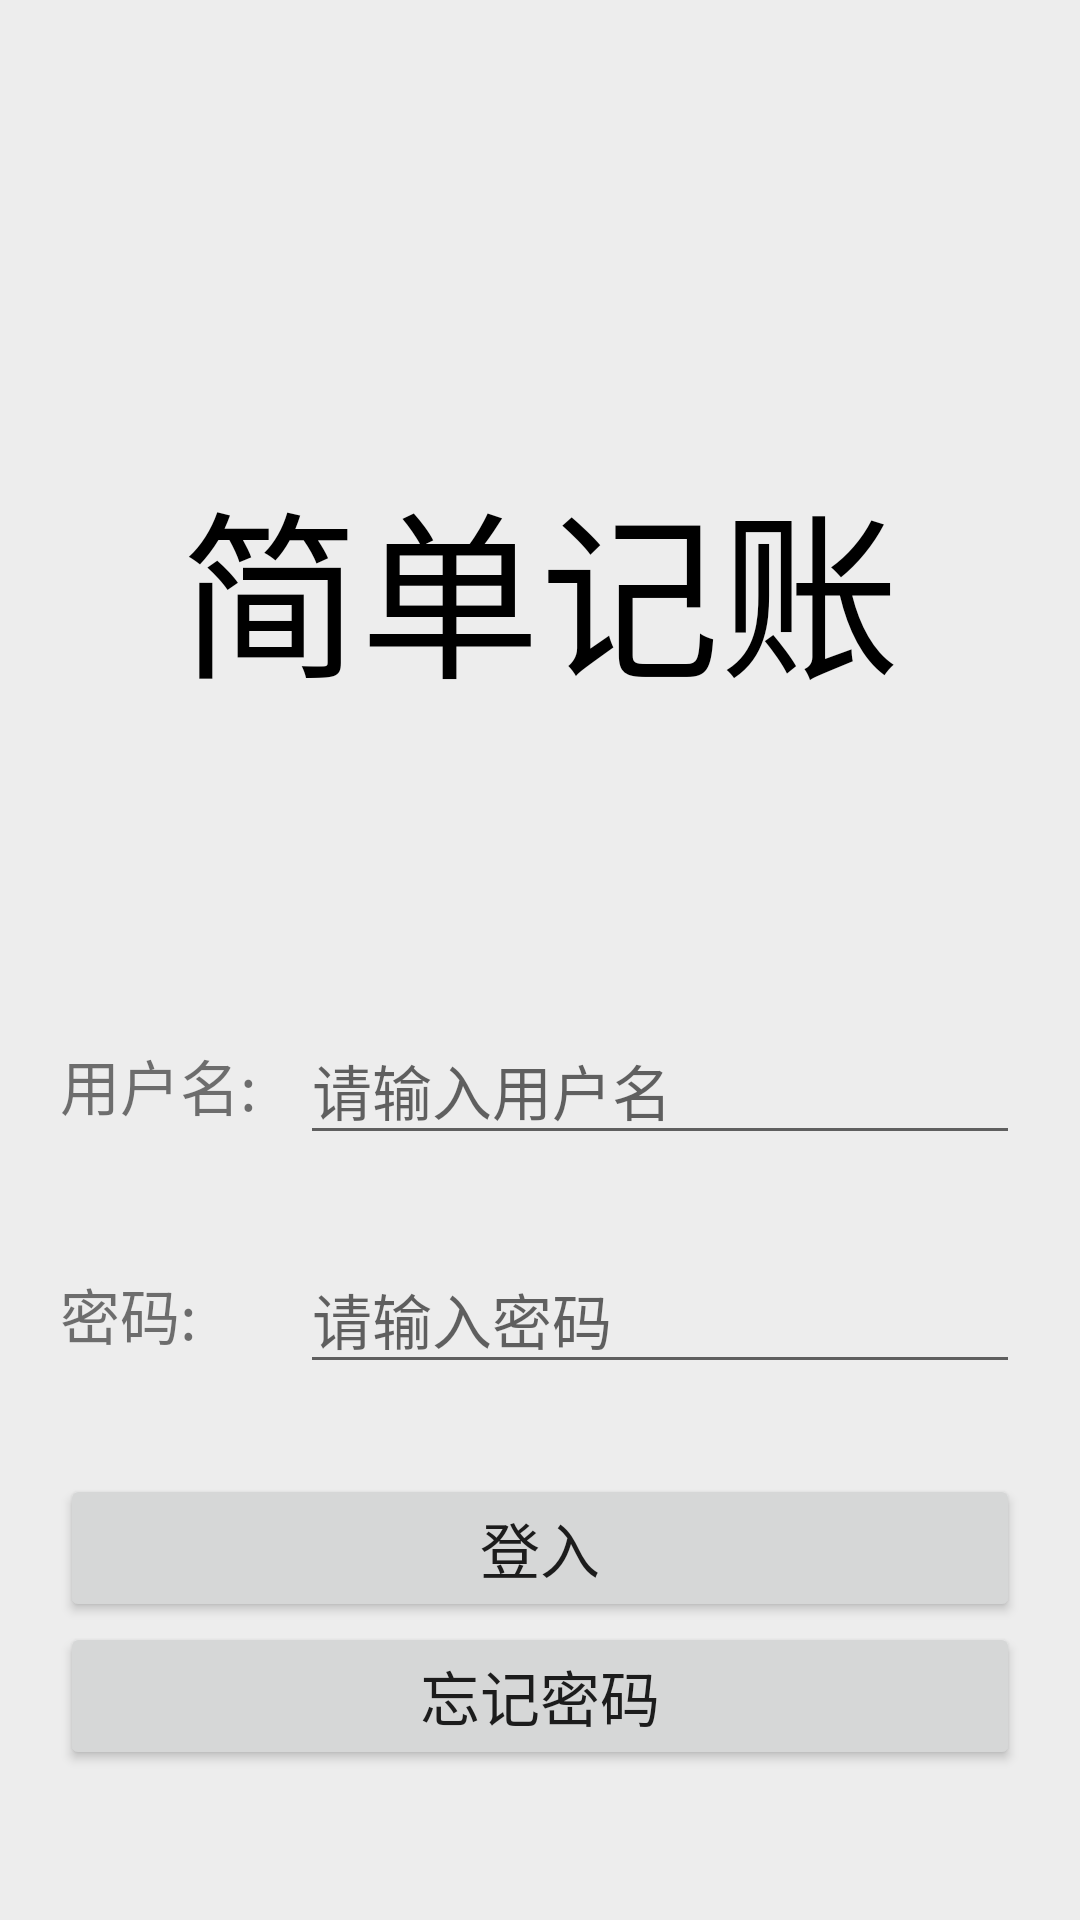

Write the Android layout XML for this screen, with the resource values it uses.
<!-- AndroidManifest.xml: application theme Theme.SongGuoJiZhang -->
<!-- res/layout/activity_check_password.xml -->
<?xml version="1.0" encoding="utf-8"?>
<LinearLayout xmlns:android="http://schemas.android.com/apk/res/android"
    android:layout_width="match_parent"
    android:layout_height="match_parent"
    android:orientation="vertical"
    android:background="@color/background_gray"
    >

    <LinearLayout
        android:layout_width="match_parent"
        android:layout_height="0dp"
        android:layout_weight="1"
        android:orientation="vertical"
        android:gravity="bottom"
        >

        <TextView
            android:layout_width="match_parent"
            android:layout_height="wrap_content"
            android:text="简单记账"
            android:textSize="60sp"
            android:gravity="center"
            android:textColor="#000000"/>
    </LinearLayout>
    <LinearLayout
        android:layout_width="match_parent"
        android:layout_height="wrap_content"
        android:gravity="center"
        android:paddingTop="100dp"
        android:paddingBottom="50dp"
        android:paddingLeft="20dp"
        android:paddingRight="20dp"
        >

        <LinearLayout
            android:layout_width="match_parent"
            android:layout_height="wrap_content"
            android:orientation="vertical">


            <LinearLayout
                android:layout_width="match_parent"
                android:layout_height="wrap_content"
                android:orientation="horizontal"
                android:paddingBottom="30dp"
                >
                <TextView
                    android:layout_width="0dp"
                    android:layout_weight="1"
                    android:layout_height="match_parent"
                    android:text="用户名:"
                    android:gravity="center_vertical"
                    android:textSize="@dimen/activity_check_password_text_size"/>

                />
                <EditText
                    android:id="@+id/activity_check_password_username"
                    android:layout_width="0dp"
                    android:layout_weight="3"
                    android:layout_height="match_parent"
                    android:gravity="center_vertical"
                    android:hint="请输入用户名"
                    android:textSize="@dimen/activity_check_password_text_size"/>

                />
            </LinearLayout>

            <LinearLayout
                android:layout_width="match_parent"
                android:layout_height="wrap_content"
                android:orientation="horizontal"
                android:paddingBottom="30dp"
                >
                <TextView
                    android:layout_width="0dp"
                    android:layout_weight="1"
                    android:layout_height="match_parent"
                    android:gravity="center_vertical"
                    android:text="密码:"
                    android:textSize="@dimen/activity_check_password_text_size"/>

                />
                <EditText
                    android:id="@+id/activity_check_password_password"
                    android:layout_width="0dp"
                    android:layout_weight="3"
                    android:layout_height="match_parent"
                    android:gravity="center_vertical"
                    android:hint="请输入密码"
                    android:inputType="textPassword"
                    android:textSize="@dimen/activity_check_password_text_size"/>
            </LinearLayout>


            <Button
                android:id="@+id/activity_check_password_button"
                android:layout_width="match_parent"
                android:layout_height="wrap_content"
                android:layout_gravity="center"
                android:text="登入"
                android:textSize="@dimen/activity_check_password_text_size"
                />
            <Button
                android:id="@+id/activity_forget_password_button"
                android:layout_width="match_parent"
                android:layout_height="wrap_content"
                android:layout_gravity="center"
                android:text="忘记密码"
                android:textSize="@dimen/activity_check_password_text_size"
                />

        </LinearLayout>
    </LinearLayout>
</LinearLayout>
<!-- resources referenced by this layout -->
<resources>
  <color name="background_gray">#ffededed</color>
  <dimen name="activity_check_password_text_size">20sp</dimen>
  <style name="Theme.SongGuoJiZhang" parent="Theme.MaterialComponents.DayNight.DarkActionBar">
          
          <item name="colorPrimary">@color/purple_500</item>
          <item name="colorPrimaryVariant">@color/purple_700</item>
          <item name="colorOnPrimary">@color/white</item>
          
          <item name="colorSecondary">@color/teal_200</item>
          <item name="colorSecondaryVariant">@color/teal_700</item>
          <item name="colorOnSecondary">@color/black</item>
          
          <item name="android:statusBarColor" tools:targetApi="l">?attr/colorPrimaryVariant</item>
          
      </style>
  <color name="purple_500">#FF6200EE</color>
  <color name="purple_700">#FF3700B3</color>
  <color name="white">#FFFFFFFF</color>
  <color name="teal_200">#FF03DAC5</color>
  <color name="teal_700">#FF018786</color>
  <color name="black">#FF000000</color>
</resources>
